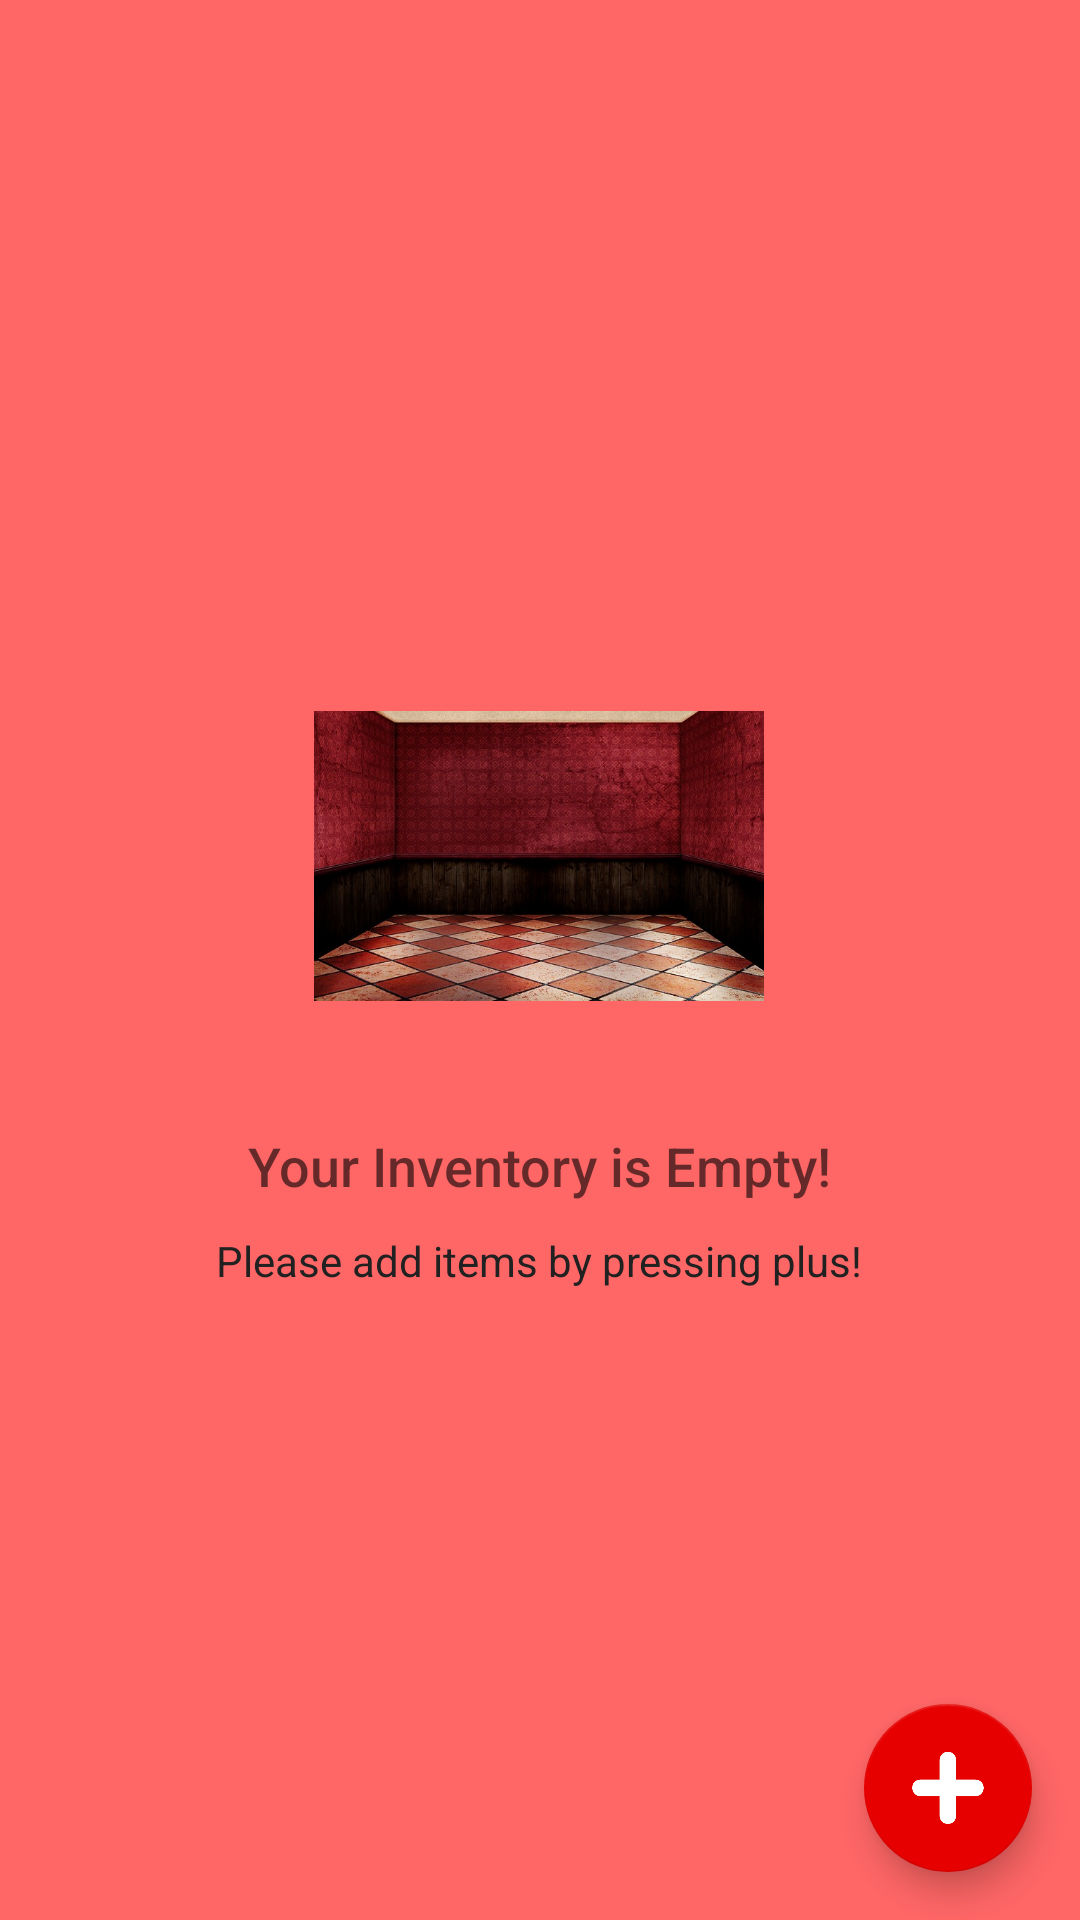

Android layout source for this screen:
<!-- AndroidManifest.xml: application theme AppTheme -->
<!-- res/layout/activity_catalog.xml -->
<?xml version="1.0" encoding="utf-8"?>
<RelativeLayout xmlns:android="http://schemas.android.com/apk/res/android"
    xmlns:app="http://schemas.android.com/apk/res-auto"
    xmlns:tools="http://schemas.android.com/tools"
    android:layout_width="match_parent"
    android:layout_height="match_parent"
    tools:context="com.example.android.myinventory.CatalogActivity">

    
    <RelativeLayout xmlns:android="http://schemas.android.com/apk/res/android"
        xmlns:tools="http://schemas.android.com/tools"
        android:layout_width="match_parent"
        android:layout_height="match_parent"
        android:background="@color/backgroundLight"
        tools:context=".CatalogActivity">

        <android.support.v7.widget.RecyclerView
            android:id="@+id/list_view"
            android:layout_width="match_parent"
            android:layout_height="match_parent"></android.support.v7.widget.RecyclerView>

        
        <RelativeLayout
            android:id="@+id/empty_view"
            android:layout_width="wrap_content"
            android:layout_height="wrap_content"
            android:layout_centerInParent="true">

            <ImageView
                android:id="@+id/empty_inventory_image"
                style="@style/EmptyImage"
                android:src="@drawable/empty_room" />

            <TextView
                android:id="@+id/empty_title_text"
                style="@style/NoItemText"
                android:text="@string/empty_text" />

            <TextView
                android:id="@+id/empty_subtitle_text"
                style="@style/AddItemText"
                android:text="@string/empty_text_2" />
        </RelativeLayout>

        <android.support.design.widget.FloatingActionButton
            android:id="@+id/fab"
            style="@style/FabButton"
            android:src="@drawable/add_item"
            app:backgroundTint="@color/colorPrimary" />
    </RelativeLayout>


</RelativeLayout>
<!-- resources referenced by this layout -->
<resources>
  <color name="backgroundLight">#ff6666</color>
  <color name="colorPrimary">#e60000</color>
  <!-- drawable add_item: png bitmap (drawable-hdpi, 2958 bytes) -->
  <!-- drawable empty_room: png bitmap (drawable-hdpi, 335364 bytes) -->
  <string name="empty_text">Your Inventory is Empty!</string>
  <string name="empty_text_2">Please add items by pressing plus!</string>
  <style name="AddItemText">
          <item name="android:layout_width">wrap_content</item>
          <item name="android:layout_height">wrap_content</item>
          <item name="android:layout_below">@+id/empty_title_text</item>
          <item name="android:layout_centerHorizontal">true</item>
          <item name="android:fontFamily" tools:targetApi="jelly_bean">sans-serif</item>
          <item name="android:paddingTop">@dimen/list_item_padding</item>
          <item name="android:textAppearance">?android:textAppearanceSmall</item>
          <item name="android:textColor">@color/darkText</item>
      </style>
  <style name="EmptyImage">
          <item name="android:layout_width">@dimen/image</item>
          <item name="android:layout_height">@dimen/image</item>
          <item name="android:layout_centerHorizontal">true</item>
      </style>
  <style name="FabButton">
          <item name="android:layout_width">wrap_content</item>
          <item name="android:layout_height">wrap_content</item>
          <item name="android:layout_alignParentBottom">true</item>
          <item name="android:layout_alignParentRight">true</item>
          <item name="android:layout_margin">@dimen/general_margin</item>
      </style>
  <style name="NoItemText">
          <item name="android:layout_width">wrap_content</item>
          <item name="android:layout_height">wrap_content</item>
          <item name="android:layout_below">@+id/empty_inventory_image</item>
          <item name="android:layout_centerHorizontal">true</item>
          <item name="android:fontFamily" tools:targetApi="jelly_bean">sans-serif-medium</item>
          <item name="android:paddingTop">@dimen/general_margin</item>
          <item name="android:textAppearance">?android:textAppearanceMedium</item>
      </style>
  <style name="AppTheme" parent="Theme.AppCompat.Light.DarkActionBar">
          
          <item name="colorPrimary">@color/colorPrimary</item>
          <item name="colorPrimaryDark">@color/colorPrimaryDark</item>
          <item name="colorAccent">@color/colorAccent</item>
      </style>
  <dimen name="list_item_padding">10dp</dimen>
  <color name="darkText">#212121</color>
  <dimen name="image">150dp</dimen>
  <dimen name="general_margin">16dp</dimen>
  <color name="colorPrimaryDark">#990000</color>
  <color name="colorAccent">#ff0000</color>
</resources>
